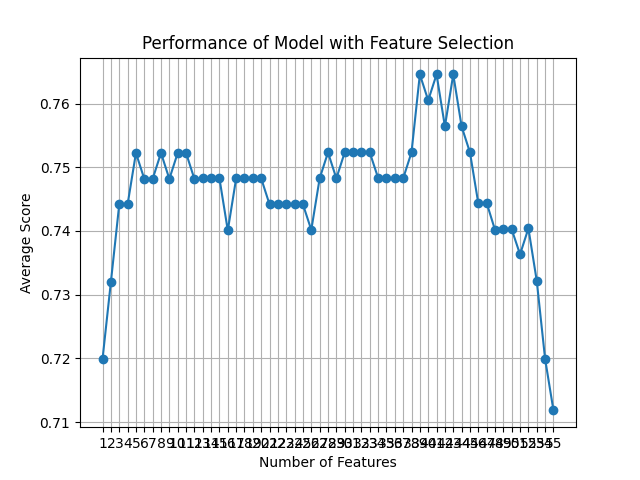

The table this chart was drawn from, first rows:
feature_idx, cv_scores, avg_score, feature_names, ci_bound, std_dev, std_err
(54,), [0.62       0.73469388 0.83673469 0.6734…, 0.7199, ('171',), 0.09308, 0.07242, 0.03621
(10, 54), [0.66       0.75510204 0.83673469 0.6734…, 0.732, ('AD', '171'), 0.08153, 0.06344, 0.03172
(0, 10, 54), [0.68       0.79591837 0.83673469 0.6734…, 0.7442, ('B', 'AD', '171'), 0.0822, 0.06396, 0.03198
(0, 10, 35, 54), [0.68       0.79591837 0.83673469 0.6734…, 0.7442, ('B', 'AD', 'E_4.0', '171'), 0.0822, 0.06396, 0.03198
(0, 10, 35, 51, 54), [0.7        0.81632653 0.83673469 0.6734…, 0.7522, ('B', 'AD', 'E_4.0', 'AB_2.0', '171'), 0.08227, 0.06401, 0.03201
(0, 6, 10, 35, 51, 54), [0.7        0.81632653 0.83673469 0.6530…, 0.7482, ('B', 'N', 'AD', 'E_4.0', 'AB_2.0', '171…, 0.08912, 0.06933, 0.03467
(0, 6, 10, 20, 35, 51, 54), [0.7        0.81632653 0.83673469 0.6530…, 0.7482, ('B', 'N', 'AD', 'AW', 'E_4.0', 'AB_2.0'…, 0.08912, 0.06933, 0.03467
(0, 10, 20, 35, 39, 51, 53, 54), [0.7        0.81632653 0.83673469 0.6734…, 0.7522, ('B', 'AD', 'AW', 'E_4.0', 'I_4.0', 'AB_…, 0.08227, 0.06401, 0.03201
(0, 10, 20, 34, 35, 39, 51, 53, 54), [0.7        0.79591837 0.83673469 0.6734…, 0.7482, ('B', 'AD', 'AW', 'E_3.0', 'E_4.0', 'I_4…, 0.07756, 0.06034, 0.03017
(0, 10, 17, 20, 34, 35, 39, 51, 53, 54), [0.7        0.81632653 0.83673469 0.6734…, 0.7522, ('B', 'AD', 'AT', 'AW', 'E_3.0', 'E_4.0'…, 0.08227, 0.06401, 0.03201
(0, 10, 16, 17, 20, 34, 35, 39, 51, 53, …, [0.7        0.81632653 0.83673469 0.6734…, 0.7522, ('B', 'AD', 'AS', 'AT', 'AW', 'E_3.0', '…, 0.08227, 0.06401, 0.03201
(0, 10, 16, 17, 20, 34, 35, 39, 43, 51, …, [0.7        0.79591837 0.83673469 0.6734…, 0.7482, ('B', 'AD', 'AS', 'AT', 'AW', 'E_3.0', '…, 0.07756, 0.06034, 0.03017
(0, 10, 16, 17, 20, 25, 34, 35, 39, 43, …, [0.68       0.81632653 0.83673469 0.6734…, 0.7482, ('B', 'AD', 'AS', 'AT', 'AW', 'BO', 'E_3…, 0.08698, 0.06767, 0.03384
(0, 10, 16, 17, 20, 25, 34, 35, 39, 43, …, [0.68       0.81632653 0.83673469 0.6734…, 0.7482, ('B', 'AD', 'AS', 'AT', 'AW', 'BO', 'E_3…, 0.08698, 0.06767, 0.03384
(0, 10, 16, 17, 20, 25, 34, 35, 39, 42, …, [0.68       0.81632653 0.83673469 0.6734…, 0.7482, ('B', 'AD', 'AS', 'AT', 'AW', 'BO', 'E_3…, 0.08698, 0.06767, 0.03384
(0, 10, 12, 16, 17, 20, 25, 34, 35, 39, …, [0.68       0.7755102  0.83673469 0.6734…, 0.7401, ('B', 'AD', 'AN', 'AS', 'AT', 'AW', 'BO'…, 0.07855, 0.06111, 0.03056
(0, 10, 12, 16, 17, 20, 25, 34, 35, 37, …, [0.68       0.81632653 0.83673469 0.6734…, 0.7482, ('B', 'AD', 'AN', 'AS', 'AT', 'AW', 'BO'…, 0.08698, 0.06767, 0.03384
(0, 10, 12, 16, 17, 18, 20, 25, 34, 35, …, [0.68       0.81632653 0.83673469 0.6734…, 0.7482, ('B', 'AD', 'AN', 'AS', 'AT', 'AU', 'AW'…, 0.08698, 0.06767, 0.03384
(0, 10, 12, 16, 17, 18, 20, 25, 34, 35, …, [0.68       0.81632653 0.83673469 0.6734…, 0.7482, ('B', 'AD', 'AN', 'AS', 'AT', 'AU', 'AW'…, 0.08698, 0.06767, 0.03384
(0, 10, 12, 16, 17, 18, 20, 22, 25, 34, …, [0.68       0.81632653 0.83673469 0.6734…, 0.7482, ('B', 'AD', 'AN', 'AS', 'AT', 'AU', 'AW'…, 0.08698, 0.06767, 0.03384
(0, 6, 10, 12, 16, 17, 18, 20, 22, 25, 3…, [0.68       0.81632653 0.83673469 0.6530…, 0.7442, ('B', 'N', 'AD', 'AN', 'AS', 'AT', 'AU',…, 0.09319, 0.0725, 0.03625
(0, 6, 10, 12, 13, 16, 17, 18, 20, 22, 2…, [0.68       0.81632653 0.83673469 0.6530…, 0.7442, ('B', 'N', 'AD', 'AN', 'AO', 'AS', 'AT',…, 0.09319, 0.0725, 0.03625
(0, 6, 10, 12, 13, 16, 17, 18, 20, 22, 2…, [0.68       0.81632653 0.83673469 0.6530…, 0.7442, ('B', 'N', 'AD', 'AN', 'AO', 'AS', 'AT',…, 0.09319, 0.0725, 0.03625
(0, 6, 10, 12, 13, 16, 17, 18, 20, 22, 2…, [0.68       0.81632653 0.83673469 0.6530…, 0.7442, ('B', 'N', 'AD', 'AN', 'AO', 'AS', 'AT',…, 0.09319, 0.0725, 0.03625
(0, 6, 10, 12, 13, 16, 17, 18, 20, 22, 2…, [0.68       0.81632653 0.83673469 0.6530…, 0.7442, ('B', 'N', 'AD', 'AN', 'AO', 'AS', 'AT',…, 0.09319, 0.0725, 0.03625
(0, 6, 10, 12, 13, 16, 17, 18, 20, 22, 2…, [0.66       0.81632653 0.83673469 0.6530…, 0.7402, ('B', 'N', 'AD', 'AN', 'AO', 'AS', 'AT',…, 0.09817, 0.07638, 0.03819
(0, 6, 8, 10, 12, 13, 16, 17, 18, 20, 22…, [0.68       0.79591837 0.83673469 0.6530…, 0.7482, ('B', 'N', 'U', 'AD', 'AN', 'AO', 'AS', …, 0.09009, 0.07009, 0.03505
(0, 6, 8, 10, 12, 13, 16, 17, 18, 20, 22…, [0.68       0.81632653 0.83673469 0.6530…, 0.7523, ('B', 'N', 'U', 'AD', 'AN', 'AO', 'AS', …, 0.09417, 0.07327, 0.03664
(0, 6, 8, 10, 12, 13, 16, 17, 18, 20, 22…, [0.68       0.79591837 0.83673469 0.6530…, 0.7482, ('B', 'N', 'U', 'AD', 'AN', 'AO', 'AS', …, 0.09009, 0.07009, 0.03505
(0, 6, 8, 10, 12, 13, 16, 17, 18, 20, 21…, [0.68       0.81632653 0.83673469 0.6530…, 0.7523, ('B', 'N', 'U', 'AD', 'AN', 'AO', 'AS', …, 0.09417, 0.07327, 0.03664
(0, 6, 8, 10, 12, 13, 16, 17, 18, 20, 21…, [0.68       0.81632653 0.83673469 0.6530…, 0.7523, ('B', 'N', 'U', 'AD', 'AN', 'AO', 'AS', …, 0.09417, 0.07327, 0.03664
(0, 6, 8, 10, 12, 13, 16, 17, 18, 20, 21…, [0.68       0.81632653 0.83673469 0.6530…, 0.7523, ('B', 'N', 'U', 'AD', 'AN', 'AO', 'AS', …, 0.09417, 0.07327, 0.03664
(0, 6, 8, 10, 12, 13, 16, 17, 18, 20, 21…, [0.68       0.81632653 0.83673469 0.6530…, 0.7523, ('B', 'N', 'U', 'AD', 'AN', 'AO', 'AS', …, 0.09417, 0.07327, 0.03664
(0, 6, 8, 10, 12, 13, 16, 17, 18, 20, 21…, [0.66       0.81632653 0.83673469 0.6530…, 0.7483, ('B', 'N', 'U', 'AD', 'AN', 'AO', 'AS', …, 0.09965, 0.07753, 0.03877
(0, 6, 8, 10, 12, 13, 16, 17, 18, 20, 21…, [0.68       0.79591837 0.83673469 0.6530…, 0.7482, ('B', 'N', 'U', 'AD', 'AN', 'AO', 'AS', …, 0.09009, 0.07009, 0.03505
(0, 6, 8, 10, 12, 13, 14, 16, 17, 18, 20…, [0.68       0.79591837 0.83673469 0.6530…, 0.7482, ('B', 'N', 'U', 'AD', 'AN', 'AO', 'AP', …, 0.09009, 0.07009, 0.03505
(0, 6, 8, 10, 11, 12, 13, 14, 16, 17, 18…, [0.68       0.79591837 0.83673469 0.6530…, 0.7482, ('B', 'N', 'U', 'AD', 'AE', 'AN', 'AO', …, 0.09009, 0.07009, 0.03505
(0, 6, 8, 10, 11, 12, 13, 14, 15, 16, 17…, [0.68       0.81632653 0.83673469 0.6530…, 0.7523, ('B', 'N', 'U', 'AD', 'AE', 'AN', 'AO', …, 0.09417, 0.07327, 0.03664
(0, 6, 8, 10, 11, 12, 13, 14, 15, 16, 17…, [0.68       0.81632653 0.85714286 0.6734…, 0.7646, ('B', 'N', 'U', 'AD', 'AE', 'AN', 'AO', …, 0.09564, 0.07441, 0.0372
(0, 6, 8, 10, 11, 12, 13, 14, 15, 16, 17…, [0.68       0.81632653 0.85714286 0.6734…, 0.7605, ('B', 'N', 'U', 'AD', 'AE', 'AN', 'AO', …, 0.09399, 0.07312, 0.03656
(0, 6, 8, 10, 11, 12, 13, 14, 15, 16, 17…, [0.68       0.81632653 0.85714286 0.6734…, 0.7646, ('B', 'N', 'U', 'AD', 'AE', 'AN', 'AO', …, 0.09564, 0.07441, 0.0372
(0, 6, 8, 10, 11, 12, 13, 14, 15, 16, 17…, [0.68       0.79591837 0.85714286 0.6734…, 0.7564, ('B', 'N', 'U', 'AD', 'AE', 'AN', 'AO', …, 0.0905, 0.07041, 0.03521
(0, 6, 8, 10, 11, 12, 13, 14, 15, 16, 17…, [0.68       0.81632653 0.85714286 0.6734…, 0.7646, ('B', 'N', 'U', 'AD', 'AE', 'AN', 'AO', …, 0.09564, 0.07441, 0.0372
(0, 3, 6, 8, 10, 11, 12, 13, 14, 15, 16,…, [0.68       0.79591837 0.85714286 0.6734…, 0.7564, ('B', 'H', 'N', 'U', 'AD', 'AE', 'AN', '…, 0.0905, 0.07041, 0.03521
(0, 3, 6, 7, 8, 10, 11, 12, 13, 14, 15, …, [0.68       0.7755102  0.85714286 0.6734…, 0.7523, ('B', 'H', 'N', 'O', 'U', 'AD', 'AE', 'A…, 0.08814, 0.06857, 0.03429
(3, 4, 6, 7, 8, 10, 11, 12, 13, 14, 15, …, [0.64       0.81632653 0.83673469 0.6734…, 0.7443, ('H', 'L', 'N', 'O', 'U', 'AD', 'AE', 'A…, 0.09913, 0.07713, 0.03856
(0, 3, 6, 7, 8, 10, 11, 12, 13, 14, 15, …, [0.62       0.81632653 0.85714286 0.6530…, 0.7444, ('B', 'H', 'N', 'O', 'U', 'AD', 'AE', 'A…, 0.1187, 0.09238, 0.04619
(0, 3, 6, 7, 8, 10, 11, 12, 13, 14, 15, …, [0.66       0.79591837 0.85714286 0.6530…, 0.7402, ('B', 'H', 'N', 'O', 'U', 'AD', 'AE', 'A…, 0.1009, 0.07853, 0.03927
(0, 3, 4, 6, 7, 8, 10, 11, 12, 13, 14, 1…, [0.64       0.81632653 0.83673469 0.6734…, 0.7402, ('B', 'H', 'L', 'N', 'O', 'U', 'AD', 'AE…, 0.09895, 0.07699, 0.0385
(0, 3, 4, 6, 7, 8, 9, 10, 11, 12, 13, 14…, [0.64       0.7755102  0.85714286 0.6734…, 0.7402, ('B', 'H', 'L', 'N', 'O', 'U', 'AC', 'AD…, 0.09895, 0.07699, 0.0385
(0, 3, 4, 6, 7, 8, 9, 10, 11, 12, 13, 14…, [0.6        0.79591837 0.85714286 0.6734…, 0.7363, ('B', 'H', 'L', 'N', 'O', 'U', 'AC', 'AD…, 0.1164, 0.09059, 0.0453
(0, 1, 3, 4, 6, 7, 8, 10, 11, 12, 13, 14…, [0.6        0.81632653 0.85714286 0.6734…, 0.7404, ('B', 'C', 'H', 'L', 'N', 'O', 'U', 'AD'…, 0.1203, 0.0936, 0.0468
(0, 1, 2, 3, 4, 5, 6, 7, 8, 10, 11, 12, …, [0.62       0.7755102  0.81632653 0.6530…, 0.7322, ('B', 'C', 'F', 'H', 'L', 'M', 'N', 'O',…, 0.1026, 0.07983, 0.03992
(0, 1, 2, 3, 4, 5, 6, 7, 9, 10, 11, 12, …, [0.62       0.81632653 0.7755102  0.6530…, 0.7199, ('B', 'C', 'F', 'H', 'L', 'M', 'N', 'O',…, 0.09455, 0.07356, 0.03678
(0, 1, 2, 3, 4, 5, 6, 7, 8, 9, 10, 11, 1…, [0.6        0.73469388 0.81632653 0.6734…, 0.7118, ('B', 'C', 'F', 'H', 'L', 'M', 'N', 'O',…, 0.09258, 0.07203, 0.03602
